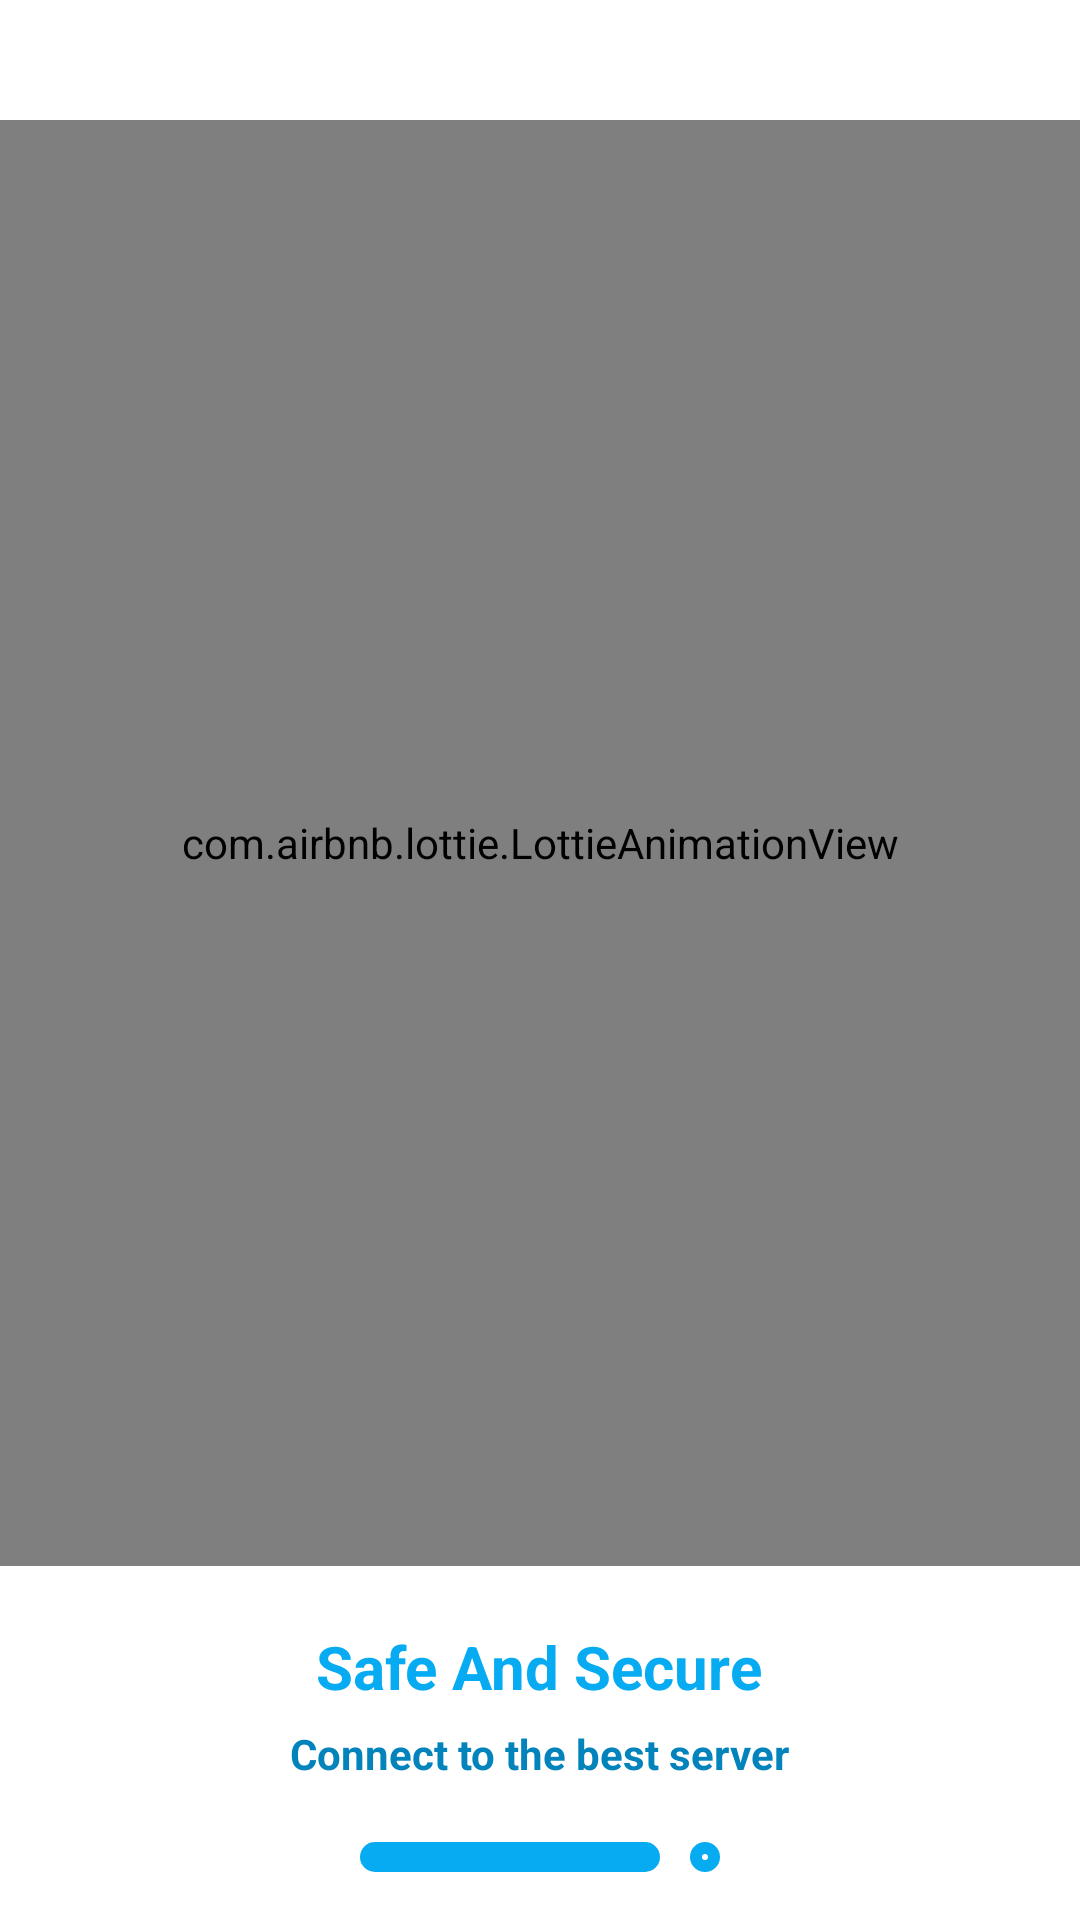

This screen was rendered from an Android layout file. Write that file and the resources it references.
<!-- AndroidManifest.xml: application theme Theme.FreeVpn -->
<!-- res/layout/activity_splash.xml -->
<?xml version="1.0" encoding="utf-8"?>
<RelativeLayout xmlns:android="http://schemas.android.com/apk/res/android"
xmlns:app="http://schemas.android.com/apk/res-auto"
xmlns:tools="http://schemas.android.com/tools"
android:layout_width="match_parent"
android:layout_height="match_parent"
tools:context=".Splash_Activity"
android:background="@color/white">


<LinearLayout
    android:id="@+id/line1"
    android:layout_width="wrap_content"
    android:layout_height="wrap_content"
    android:layout_alignParentBottom="true"
    android:layout_centerHorizontal="true"
    android:layout_marginBottom="16dp"
    android:orientation="horizontal">

    <View
        android:layout_width="100dp"
        android:layout_height="10dp"
        android:layout_marginEnd="5dp"
        android:background="@drawable/oval_shape" />

    <View
        android:layout_width="10dp"
        android:layout_height="10dp"
        android:layout_marginStart="5dp"
        android:background="@drawable/circle" />
</LinearLayout>


<LinearLayout
    android:id="@+id/text_section"
    android:layout_width="wrap_content"
    android:layout_height="wrap_content"
    android:layout_above="@id/line1"
    android:layout_centerHorizontal="true"
    android:layout_marginBottom="20dp"
    android:gravity="center"
    android:orientation="vertical">

    <TextView
        android:layout_width="wrap_content"
        android:layout_height="wrap_content"
        android:text="Safe And Secure"
        android:textSize="20sp"
        android:textStyle="bold"
        android:textColor="@color/light_blue" />

    <TextView
        android:layout_width="wrap_content"
        android:layout_height="wrap_content"
        android:text="Connect to the best server"
        android:textSize="14sp"
        android:textStyle="bold"
        android:layout_marginTop="6dp"
        android:textColor="@color/dark_blue" />
</LinearLayout>


<com.airbnb.lottie.LottieAnimationView
    android:id="@+id/lotti"
    android:layout_width="match_parent"
    android:layout_height="0dp"
    android:layout_above="@id/text_section"
    android:layout_alignParentTop="true"
    android:layout_marginTop="40dp"
    android:layout_marginBottom="20dp"
    android:adjustViewBounds="true"
    app:lottie_rawRes="@raw/secure"
    app:lottie_autoPlay="true"
    app:lottie_loop="true"
    android:scaleType="fitCenter" />
</RelativeLayout>
<!-- resources referenced by this layout -->
<resources>
  <color name="dark_blue">#0383BB</color>
  <color name="light_blue">#07ABF2</color>
  <color name="white">#FFFFFFFF</color>
  <!-- drawable circle (drawable) -->
  <?xml version="1.0" encoding="utf-8"?>
  <shape xmlns:android="http://schemas.android.com/apk/res/android">
  	<stroke android:color="@color/light_blue" android:width="4dp" />
    		<corners android:radius="100dp"/>
  </shape>
  <!-- drawable oval_shape (drawable) -->
  <?xml version="1.0" encoding="utf-8"?>
  <shape xmlns:android="http://schemas.android.com/apk/res/android">
    <solid android:color="@color/light_blue" />
    	<corners android:radius="60dp"/>
  </shape>
  <style name="Theme.FreeVpn" parent="Base.Theme.FreeVpn" />
  <style name="Base.Theme.FreeVpn" parent="Theme.Material3.DayNight.NoActionBar">
          
          
      </style>
</resources>
